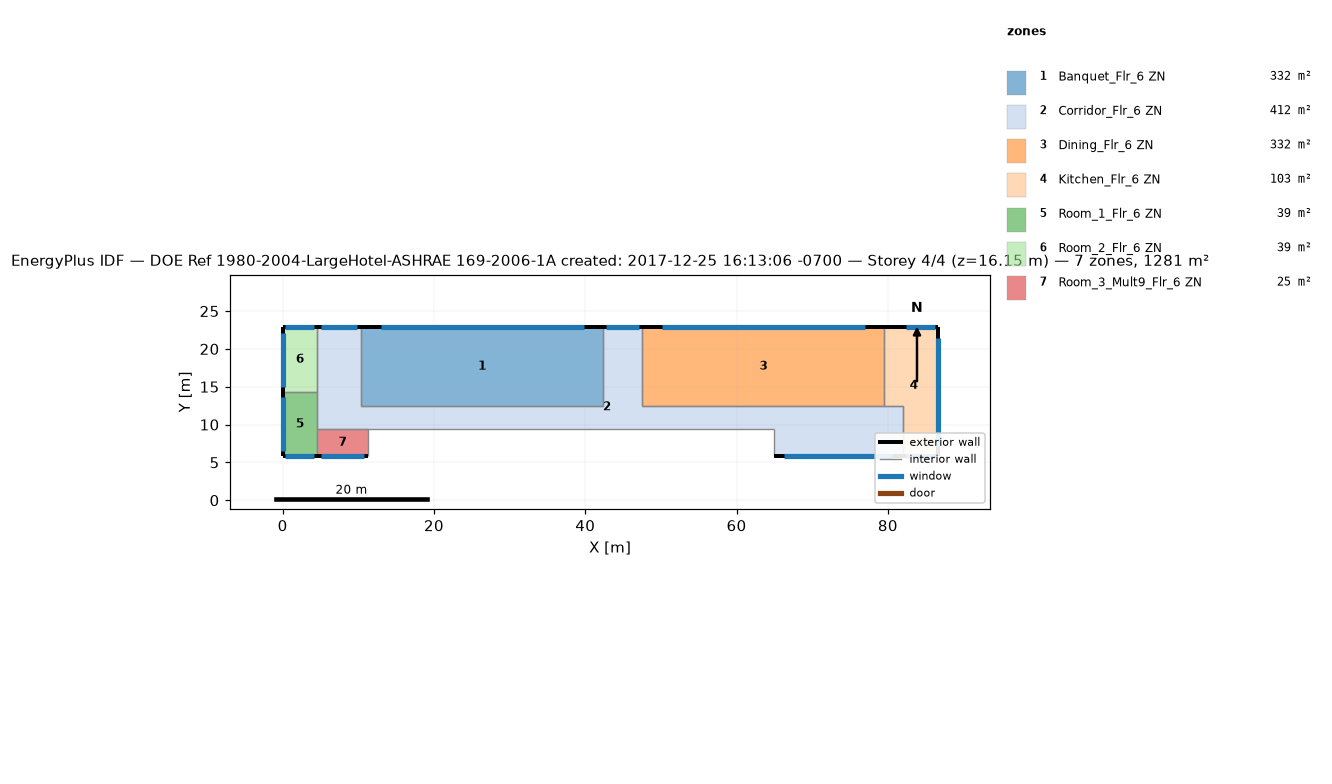
=== STOREY PLAN SPEC (per zone: floor XY polygon, exterior-wall plan segments, windows/doors) ===
zone 1: Banquet_Flr_6 ZN  (331.7 m²)
  floor: (42.37, 22.86) (42.37, 12.50) (10.36, 12.50) (10.36, 22.86)
  exterior wall: (42.37, 22.86) – (10.36, 22.86)  [32.0 m]
    window: (39.77, 22.86) – (12.96, 22.86)  [33.2 m²]
  interior walls: 3
zone 2: Corridor_Flr_6 ZN  (412.1 m²)
  floor: (47.55, 22.86) (47.55, 12.50) (81.99, 12.50) (81.99, 5.79) (64.92, 5.79) (64.92, 9.45) (4.57, 9.45) (4.57, 22.86) (10.36, 22.86) (10.36, 12.50) (42.37, 12.50) (42.37, 22.86)
  exterior wall: (10.36, 22.86) – (4.57, 22.86)  [5.8 m]
    window: (9.89, 22.86) – (5.04, 22.86)  [6.0 m²]
  exterior wall: (47.55, 22.86) – (42.37, 22.86)  [5.2 m]
    window: (47.13, 22.86) – (42.79, 22.86)  [5.4 m²]
  exterior wall: (64.92, 5.79) – (81.99, 5.79)  [17.1 m]
    window: (66.31, 5.79) – (80.61, 5.79)  [17.7 m²]
  interior walls: 9
zone 3: Dining_Flr_6 ZN  (331.7 m²)
  floor: (79.55, 22.86) (79.55, 12.50) (47.55, 12.50) (47.55, 22.86)
  exterior wall: (79.55, 22.86) – (47.55, 22.86)  [32.0 m]
    window: (76.96, 22.86) – (50.14, 22.86)  [33.2 m²]
  interior walls: 3
zone 4: Kitchen_Flr_6 ZN  (103.3 m²)
  floor: (86.56, 22.86) (86.56, 5.79) (81.99, 5.79) (81.99, 12.50) (79.55, 12.50) (79.55, 22.86)
  exterior wall: (81.99, 5.79) – (86.56, 5.79)  [4.6 m]
    window: (82.36, 5.79) – (86.19, 5.79)  [4.7 m²]
  exterior wall: (86.56, 5.79) – (86.56, 22.86)  [17.1 m]
    window: (86.56, 7.18) – (86.56, 21.48)  [17.7 m²]
  exterior wall: (86.56, 22.86) – (79.55, 22.86)  [7.0 m]
    window: (86.19, 22.86) – (82.36, 22.86)  [4.7 m²]
  interior walls: 3
zone 5: Room_1_Flr_6 ZN  (39.0 m²)
  floor: (4.57, 14.33) (4.57, 5.79) (0.00, 5.79) (0.00, 14.33)
  exterior wall: (0.00, 5.79) – (4.57, 5.79)  [4.6 m]
    window: (0.37, 5.79) – (4.20, 5.79)  [4.7 m²]
  exterior wall: (0.00, 14.33) – (0.00, 5.79)  [8.5 m]
    window: (0.00, 13.63) – (0.00, 6.48)  [8.9 m²]
  interior walls: 2
zone 6: Room_2_Flr_6 ZN  (39.0 m²)
  floor: (4.57, 22.86) (4.57, 14.33) (0.00, 14.33) (0.00, 22.86)
  exterior wall: (4.57, 22.86) – (0.00, 22.86)  [4.6 m]
    window: (4.20, 22.86) – (0.37, 22.86)  [4.7 m²]
  exterior wall: (0.00, 22.86) – (0.00, 14.33)  [8.5 m]
    window: (0.00, 22.17) – (0.00, 15.02)  [8.9 m²]
  interior walls: 2
zone 7: Room_3_Mult9_Flr_6 ZN  (24.5 m²)
  floor: (11.28, 9.45) (11.28, 5.79) (4.57, 5.79) (4.57, 9.45)
  exterior wall: (4.57, 5.79) – (11.28, 5.79)  [6.7 m]
    window: (5.12, 5.79) – (10.73, 5.79)  [7.0 m²]
  interior walls: 3

=== DERIVED (storey summary) ===
Building: DOE Ref 1980-2004-LargeHotel-ASHRAE 169-2006-1A created: 2017-12-25 16:13:06 -0700
Storey: 4 of 4  (floor level z = 16.15 m)
Storey gross floor area: 1281.3 m²
Zones on this storey: 7
  - Banquet_Flr_6 ZN: floor 331.7 m²; exterior wall 32.0 m (97.5 m²); 1 window(s) 33.2 m²; WWR 34.1%
  - Corridor_Flr_6 ZN: floor 412.1 m²; exterior wall 28.0 m (85.5 m²); 3 window(s) 29.1 m²; WWR 34.1%
  - Dining_Flr_6 ZN: floor 331.7 m²; exterior wall 32.0 m (97.5 m²); 1 window(s) 33.2 m²; WWR 34.1%
  - Kitchen_Flr_6 ZN: floor 103.3 m²; exterior wall 28.7 m (87.3 m²); 3 window(s) 27.2 m²; WWR 31.2%
  - Room_1_Flr_6 ZN: floor 39.0 m²; exterior wall 13.1 m (40.0 m²); 2 window(s) 13.6 m²; WWR 34.1%
  - Room_2_Flr_6 ZN: floor 39.0 m²; exterior wall 13.1 m (39.9 m²); 2 window(s) 13.6 m²; WWR 34.1%
  - Room_3_Mult9_Flr_6 ZN: floor 24.5 m²; exterior wall 6.7 m (20.4 m²); 1 window(s) 7.0 m²; WWR 34.1%
Zone adjacency (shared interzone walls):
  - Banquet_Flr_6 ZN ↔ Corridor_Flr_6 ZN
  - Corridor_Flr_6 ZN ↔ Dining_Flr_6 ZN
  - Corridor_Flr_6 ZN ↔ Kitchen_Flr_6 ZN
  - Dining_Flr_6 ZN ↔ Kitchen_Flr_6 ZN
  - Room_1_Flr_6 ZN ↔ Room_2_Flr_6 ZN